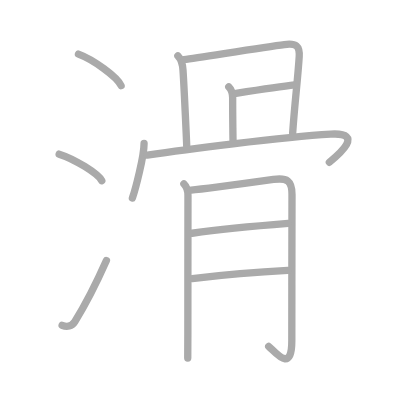
t = 0.00 s
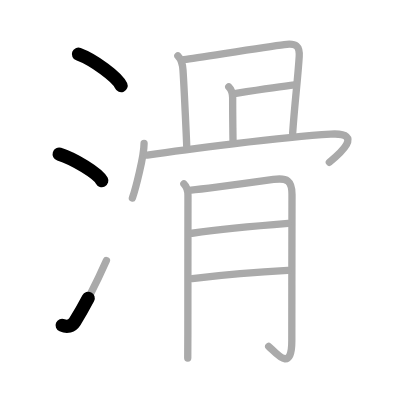
t = 2.50 s
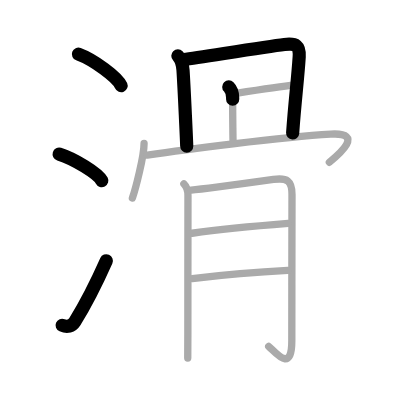
t = 5.25 s
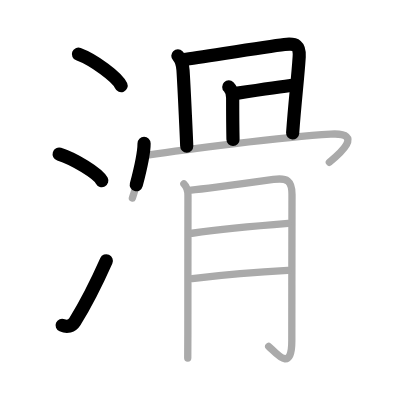
t = 7.75 s
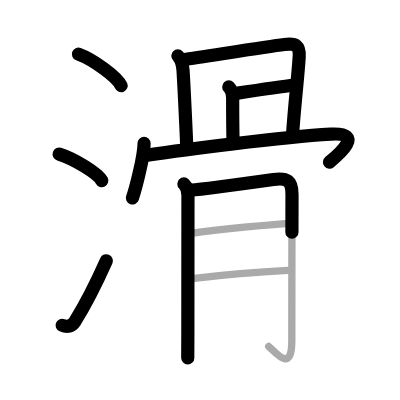
t = 10.50 s
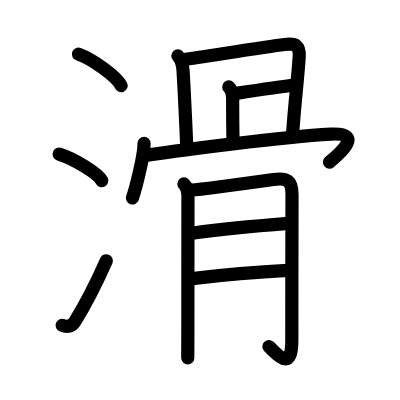
t = 13.00 s

The animated SVG that drew these frames (rendered in a browser with its animation timeline set to each time). Animation: 13 SMIL elements (animate=13); one cycle of 13.00 s.

<?xml version="1.0" standalone="no"?>
<!DOCTYPE svg PUBLIC "-//W3C//DTD SVG 1.1//EN"   "http://www.w3.org/Graphics/SVG/1.1/DTD/svg11.dtd">
<svg width="400px" height="400px"  version="1.1" xmlns="http://www.w3.org/2000/svg">
  <defs>
    <marker id="Triangle" viewBox="0 0 10 10" refX="0" refY="5" markerUnits="strokeWidth" markerWidth="3" style="stroke-opacity:0%;fill:#aaaaaa;" markerHeight="2" orient="auto">
      <path d="M 0 0 L 10 5 L 0 10 z" />
    </marker>
    
    <marker id="Arrow" viewBox="0 0 10 10" refX="5" refY="5" markerUnits="strokeWidth" markerWidth="1.8" style="stroke-opacity:0%;fill:#770000;" markerHeight="2" orient="auto">
      <path d="M 0 4 L 6 4 L 4 1 L 10 5 L 4 9 L 6 6 L 0 6 z" />
        <circle cx="5" cy="5" r="5" />
      </marker>
    
    <marker id="TriangleRed" viewBox="0 0 10 10" refX="0" refY="5" markerUnits="strokeWidth" markerWidth="3" style="stroke-opacity:0%;fill:#CC0000;" markerHeight="2" orient="auto">
      <path d="M 0 0 L 10 5 L 0 10 z" />
    </marker>
    
    <marker id="ArrowRed" viewBox="0 0 10 10" refX="5" refY="5" markerUnits="strokeWidth" markerWidth="1.8" style="stroke-opacity:0%;fill:#CC0000;" markerHeight="2" orient="auto">
      <path d="M 0 4 L 6 4 L 4 1 L 10 5 L 4 9 L 6 6 L 0 6 z" />
        <circle cx="5" cy="5" r="5" />
      </marker>
    
  </defs>
  
  <path style="fill:#ffffff; fill-opacity:100%; fill-rule:evenodd; stroke-width:0;" d="M 0 0 L 400px 0 L 400px 400px L 0 400px L 0 0" />

  <g transform="scale(3.6697247706422 3.6697247706422)">
<path style="fill:none; fill-opacity:0%; fill-rule:evenodd; stroke:#aaaaaa; stroke-opacity:100%; stroke-width: 1.5pt; stroke-linejoin:round; stroke-linecap:round;" d="M21.38 14.75c4.1 1.52 10.59 6.23 11.62 8.59"></path>
<path style="fill:none; fill-opacity:0%; fill-rule:evenodd; stroke:#aaaaaa; stroke-opacity:100%; stroke-width: 1.5pt; stroke-linejoin:round; stroke-linecap:round;" d="M16.12 42c4.1 1.28 10.6 5.26 11.62 7.25"></path>
<path style="fill:none; fill-opacity:0%; fill-rule:evenodd; stroke:#aaaaaa; stroke-opacity:100%; stroke-width: 1.5pt; stroke-linejoin:round; stroke-linecap:round;" d="M16.93 88.64c1.32 0.56 2.66 0.31 3.45-0.96C23.34 82.92 26.3 77.08 29 71"></path>
<path style="fill:none; fill-opacity:0%; fill-rule:evenodd; stroke:#aaaaaa; stroke-opacity:100%; stroke-width: 1.5pt; stroke-linejoin:round; stroke-linecap:round;" d="M48.47 15.21c0.97 0.97 1.28 2.04 1.4 3.91c0.36 5.54 1.01 20.35 1.01 20.68"></path>
<path style="fill:none; fill-opacity:0%; fill-rule:evenodd; stroke:#aaaaaa; stroke-opacity:100%; stroke-width: 1.5pt; stroke-linejoin:round; stroke-linecap:round;" d="M50.13 16.23c4.75-0.65 21.86-3.39 27.37-4.09c3.23-0.41 4.22 0.34 4.03 3.36c-0.4 6.25-1.15 11.87-1.78 20.72"></path>
<path style="fill:none; fill-opacity:0%; fill-rule:evenodd; stroke:#aaaaaa; stroke-opacity:100%; stroke-width: 1.5pt; stroke-linejoin:round; stroke-linecap:round;" d="M62.34 23.68c0.8 0.8 1.06 1.69 1.06 2.98c0 5.34 0.1 12.72 0.1 11.32"></path>
<path style="fill:none; fill-opacity:0%; fill-rule:evenodd; stroke:#aaaaaa; stroke-opacity:100%; stroke-width: 1.5pt; stroke-linejoin:round; stroke-linecap:round;" d="M64.32 25.45c4.56-0.7 13.89-2.06 15.96-2.3"></path>
<path style="fill:none; fill-opacity:0%; fill-rule:evenodd; stroke:#aaaaaa; stroke-opacity:100%; stroke-width: 1.5pt; stroke-linejoin:round; stroke-linecap:round;" d="M39.26 39.07c0 3.47-2.36 12.57-3.18 14.88"></path>
<path style="fill:none; fill-opacity:0%; fill-rule:evenodd; stroke:#aaaaaa; stroke-opacity:100%; stroke-width: 1.5pt; stroke-linejoin:round; stroke-linecap:round;" d="M40.14 42.28c9.29-1.39 36.36-4.91 49.97-5.72c9.52-0.57 2.02 5.68-0.36 7.65"></path>
<path style="fill:none; fill-opacity:0%; fill-rule:evenodd; stroke:#aaaaaa; stroke-opacity:100%; stroke-width: 1.5pt; stroke-linejoin:round; stroke-linecap:round;" d="M50.11 50.12c0.76 0.76 1.11 1.76 1.11 3.1c0 4.28-0.03 25.5-0.03 37.78c0 3.67-0.01 6.19-0.03 6.55"></path>
<path style="fill:none; fill-opacity:0%; fill-rule:evenodd; stroke:#aaaaaa; stroke-opacity:100%; stroke-width: 1.5pt; stroke-linejoin:round; stroke-linecap:round;" d="M52.09 51.82c1.95-0.15 17.49-2.22 22.42-2.91c3.71-0.52 5.07 0.3 5.06 4.09c-0.01 5.45-0.05 26.67-0.05 39.83c0 9.09-4.45 3.15-6.3 1.57"></path>
<path style="fill:none; fill-opacity:0%; fill-rule:evenodd; stroke:#aaaaaa; stroke-opacity:100%; stroke-width: 1.5pt; stroke-linejoin:round; stroke-linecap:round;" d="M52.34 63.56c7.6-1.05 19.52-2.14 26.19-2.67"></path>
<path style="fill:none; fill-opacity:0%; fill-rule:evenodd; stroke:#aaaaaa; stroke-opacity:100%; stroke-width: 1.5pt; stroke-linejoin:round; stroke-linecap:round;" d="M52.38 75.92C60.12 75 71.55 74.05 78.4 73.7"></path>

<path style="fill:none; fill-opacity:0%; fill-rule:evenodd; stroke:#000000; stroke-opacity:100%; stroke-width: 2.7pt; stroke-linejoin:round; stroke-linecap:round;" d="M21.38 14.75c4.1 1.52 10.59 6.23 11.62 8.59" pathLength="100" stroke-dashoffset="100" stroke-dasharray="100 105"><animate id="dashAnim1" attributeName="stroke-dashoffset" from="100" to="0" dur="1s" calcMode="linear" fill="freeze"/></path>
<path style="fill:none; fill-opacity:0%; fill-rule:evenodd; stroke:#000000; stroke-opacity:100%; stroke-width: 2.7pt; stroke-linejoin:round; stroke-linecap:round;" d="M16.12 42c4.1 1.28 10.6 5.26 11.62 7.25" pathLength="100" stroke-dashoffset="100" stroke-dasharray="100 105"><animate id="dashAnim2" attributeName="stroke-dashoffset" from="100" to="0" dur="1s" calcMode="linear" begin="dashAnim1.end" fill="freeze"/></path>
<path style="fill:none; fill-opacity:0%; fill-rule:evenodd; stroke:#000000; stroke-opacity:100%; stroke-width: 2.7pt; stroke-linejoin:round; stroke-linecap:round;" d="M16.93 88.64c1.32 0.56 2.66 0.31 3.45-0.96C23.34 82.92 26.3 77.08 29 71" pathLength="100" stroke-dashoffset="100" stroke-dasharray="100 105"><animate id="dashAnim3" attributeName="stroke-dashoffset" from="100" to="0" dur="1s" calcMode="linear" begin="dashAnim2.end" fill="freeze"/></path>
<path style="fill:none; fill-opacity:0%; fill-rule:evenodd; stroke:#000000; stroke-opacity:100%; stroke-width: 2.7pt; stroke-linejoin:round; stroke-linecap:round;" d="M48.47 15.21c0.97 0.97 1.28 2.04 1.4 3.91c0.36 5.54 1.01 20.35 1.01 20.68" pathLength="100" stroke-dashoffset="100" stroke-dasharray="100 105"><animate id="dashAnim4" attributeName="stroke-dashoffset" from="100" to="0" dur="1s" calcMode="linear" begin="dashAnim3.end" fill="freeze"/></path>
<path style="fill:none; fill-opacity:0%; fill-rule:evenodd; stroke:#000000; stroke-opacity:100%; stroke-width: 2.7pt; stroke-linejoin:round; stroke-linecap:round;" d="M50.13 16.23c4.75-0.65 21.86-3.39 27.37-4.09c3.23-0.41 4.22 0.34 4.03 3.36c-0.4 6.25-1.15 11.87-1.78 20.72" pathLength="100" stroke-dashoffset="100" stroke-dasharray="100 105"><animate id="dashAnim5" attributeName="stroke-dashoffset" from="100" to="0" dur="1s" calcMode="linear" begin="dashAnim4.end" fill="freeze"/></path>
<path style="fill:none; fill-opacity:0%; fill-rule:evenodd; stroke:#000000; stroke-opacity:100%; stroke-width: 2.7pt; stroke-linejoin:round; stroke-linecap:round;" d="M62.34 23.68c0.8 0.8 1.06 1.69 1.06 2.98c0 5.34 0.1 12.72 0.1 11.32" pathLength="100" stroke-dashoffset="100" stroke-dasharray="100 105"><animate id="dashAnim6" attributeName="stroke-dashoffset" from="100" to="0" dur="1s" calcMode="linear" begin="dashAnim5.end" fill="freeze"/></path>
<path style="fill:none; fill-opacity:0%; fill-rule:evenodd; stroke:#000000; stroke-opacity:100%; stroke-width: 2.7pt; stroke-linejoin:round; stroke-linecap:round;" d="M64.32 25.45c4.56-0.7 13.89-2.06 15.96-2.3" pathLength="100" stroke-dashoffset="100" stroke-dasharray="100 105"><animate id="dashAnim7" attributeName="stroke-dashoffset" from="100" to="0" dur="1s" calcMode="linear" begin="dashAnim6.end" fill="freeze"/></path>
<path style="fill:none; fill-opacity:0%; fill-rule:evenodd; stroke:#000000; stroke-opacity:100%; stroke-width: 2.7pt; stroke-linejoin:round; stroke-linecap:round;" d="M39.26 39.07c0 3.47-2.36 12.57-3.18 14.88" pathLength="100" stroke-dashoffset="100" stroke-dasharray="100 105"><animate id="dashAnim8" attributeName="stroke-dashoffset" from="100" to="0" dur="1s" calcMode="linear" begin="dashAnim7.end" fill="freeze"/></path>
<path style="fill:none; fill-opacity:0%; fill-rule:evenodd; stroke:#000000; stroke-opacity:100%; stroke-width: 2.7pt; stroke-linejoin:round; stroke-linecap:round;" d="M40.14 42.28c9.29-1.39 36.36-4.91 49.97-5.72c9.52-0.57 2.02 5.68-0.36 7.65" pathLength="100" stroke-dashoffset="100" stroke-dasharray="100 105"><animate id="dashAnim9" attributeName="stroke-dashoffset" from="100" to="0" dur="1s" calcMode="linear" begin="dashAnim8.end" fill="freeze"/></path>
<path style="fill:none; fill-opacity:0%; fill-rule:evenodd; stroke:#000000; stroke-opacity:100%; stroke-width: 2.7pt; stroke-linejoin:round; stroke-linecap:round;" d="M50.11 50.12c0.76 0.76 1.11 1.76 1.11 3.1c0 4.28-0.03 25.5-0.03 37.78c0 3.67-0.01 6.19-0.03 6.55" pathLength="100" stroke-dashoffset="100" stroke-dasharray="100 105"><animate id="dashAnim10" attributeName="stroke-dashoffset" from="100" to="0" dur="1s" calcMode="linear" begin="dashAnim9.end" fill="freeze"/></path>
<path style="fill:none; fill-opacity:0%; fill-rule:evenodd; stroke:#000000; stroke-opacity:100%; stroke-width: 2.7pt; stroke-linejoin:round; stroke-linecap:round;" d="M52.09 51.82c1.95-0.15 17.49-2.22 22.42-2.91c3.71-0.52 5.07 0.3 5.06 4.09c-0.01 5.45-0.05 26.67-0.05 39.83c0 9.09-4.45 3.15-6.3 1.57" pathLength="100" stroke-dashoffset="100" stroke-dasharray="100 105"><animate id="dashAnim11" attributeName="stroke-dashoffset" from="100" to="0" dur="1s" calcMode="linear" begin="dashAnim10.end" fill="freeze"/></path>
<path style="fill:none; fill-opacity:0%; fill-rule:evenodd; stroke:#000000; stroke-opacity:100%; stroke-width: 2.7pt; stroke-linejoin:round; stroke-linecap:round;" d="M52.34 63.56c7.6-1.05 19.52-2.14 26.19-2.67" pathLength="100" stroke-dashoffset="100" stroke-dasharray="100 105"><animate id="dashAnim12" attributeName="stroke-dashoffset" from="100" to="0" dur="1s" calcMode="linear" begin="dashAnim11.end" fill="freeze"/></path>
<path style="fill:none; fill-opacity:0%; fill-rule:evenodd; stroke:#000000; stroke-opacity:100%; stroke-width: 2.7pt; stroke-linejoin:round; stroke-linecap:round;" d="M52.38 75.92C60.12 75 71.55 74.05 78.4 73.7" pathLength="100" stroke-dashoffset="100" stroke-dasharray="100 105"><animate id="dashAnim13" attributeName="stroke-dashoffset" from="100" to="0" dur="1s" calcMode="linear" begin="dashAnim12.end" fill="freeze"/></path>

</g>

</svg>  
          
